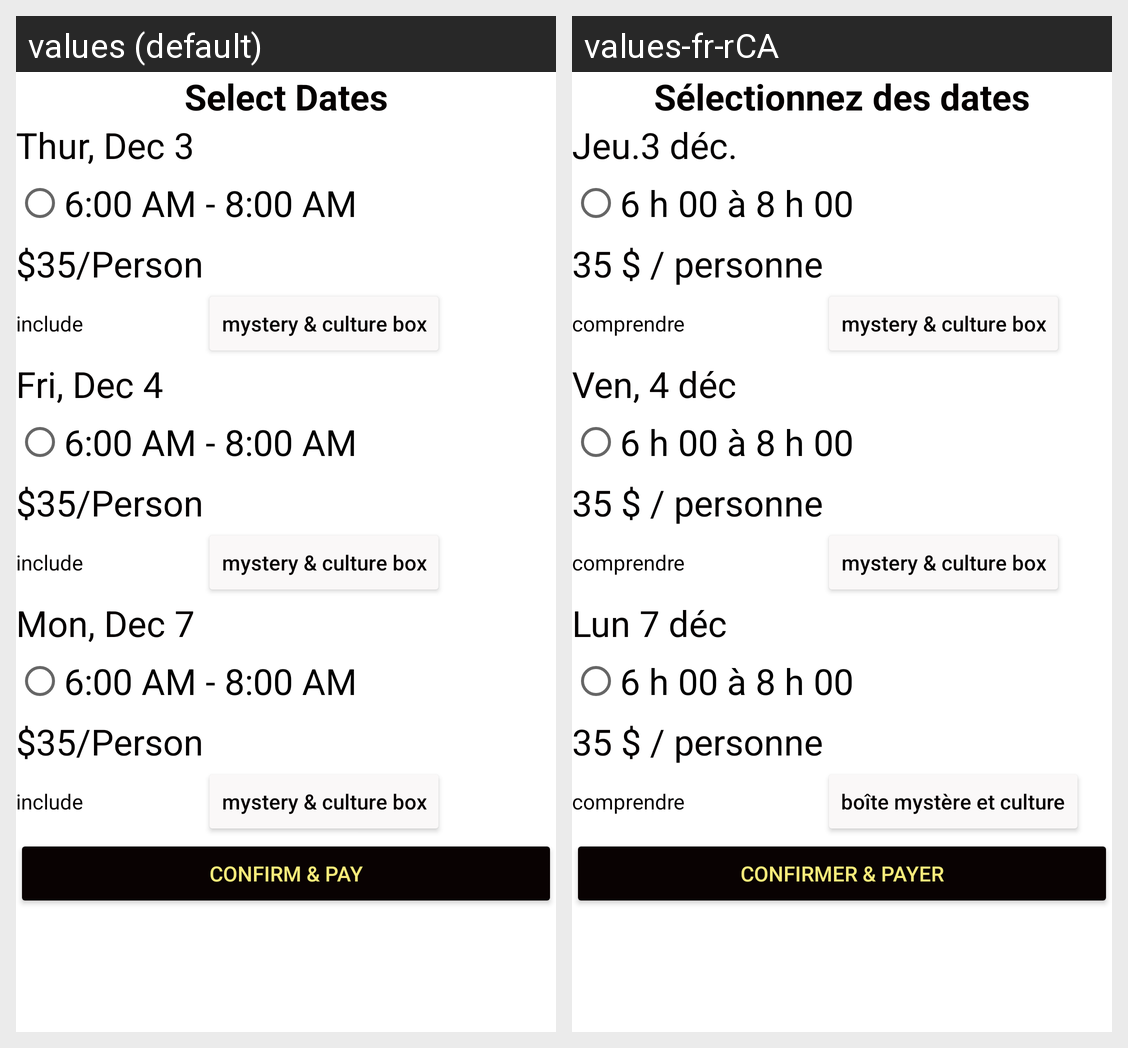

Here is an Android app screen in its default locale and in the app's own translations. Write out the translated-string differences for the strings that appear on this screen.
Android screen res/layout/fragment_dates.xml rendered under 2 locales, left to right: values (default), values-fr-rCA. Device: Nexus 5 (rendered at 1080×1920; each locale shown at half size, 540×960, under a caption strip naming it); theme Theme.MyApplication.
Strings drawn on this screen, with the default value and each locale's value (text and hints the layout hard-codes, and strings that could not be matched under every locale, appear in the picture but are not listed):

select_dates
  values: Select Dates
  values-fr-rCA: Sélectionnez des dates

thur_dec_3
  values: Thur, Dec 3
  values-fr-rCA: Jeu.3 déc.

_6_00_am_8_00_am
  values: 6:00 AM - 8:00 AM
  values-fr-rCA: 6 h 00 à 8 h 00

_35_person
  values: $35/Person
  values-fr-rCA: 35 $ ​​/ personne

include
  values: include
  values-fr-rCA: comprendre

fri_dec_4
  values: Fri, Dec 4
  values-fr-rCA: Ven, 4 déc

mon_dec_7
  values: Mon, Dec 7
  values-fr-rCA: Lun 7 déc

mystery_amp_culture_box
  values: mystery & culture box
  values-fr-rCA: boîte mystère et culture

confirm_amp_pay
  values: CONFIRM & PAY
  values-fr-rCA: CONFIRMER & PAYER
